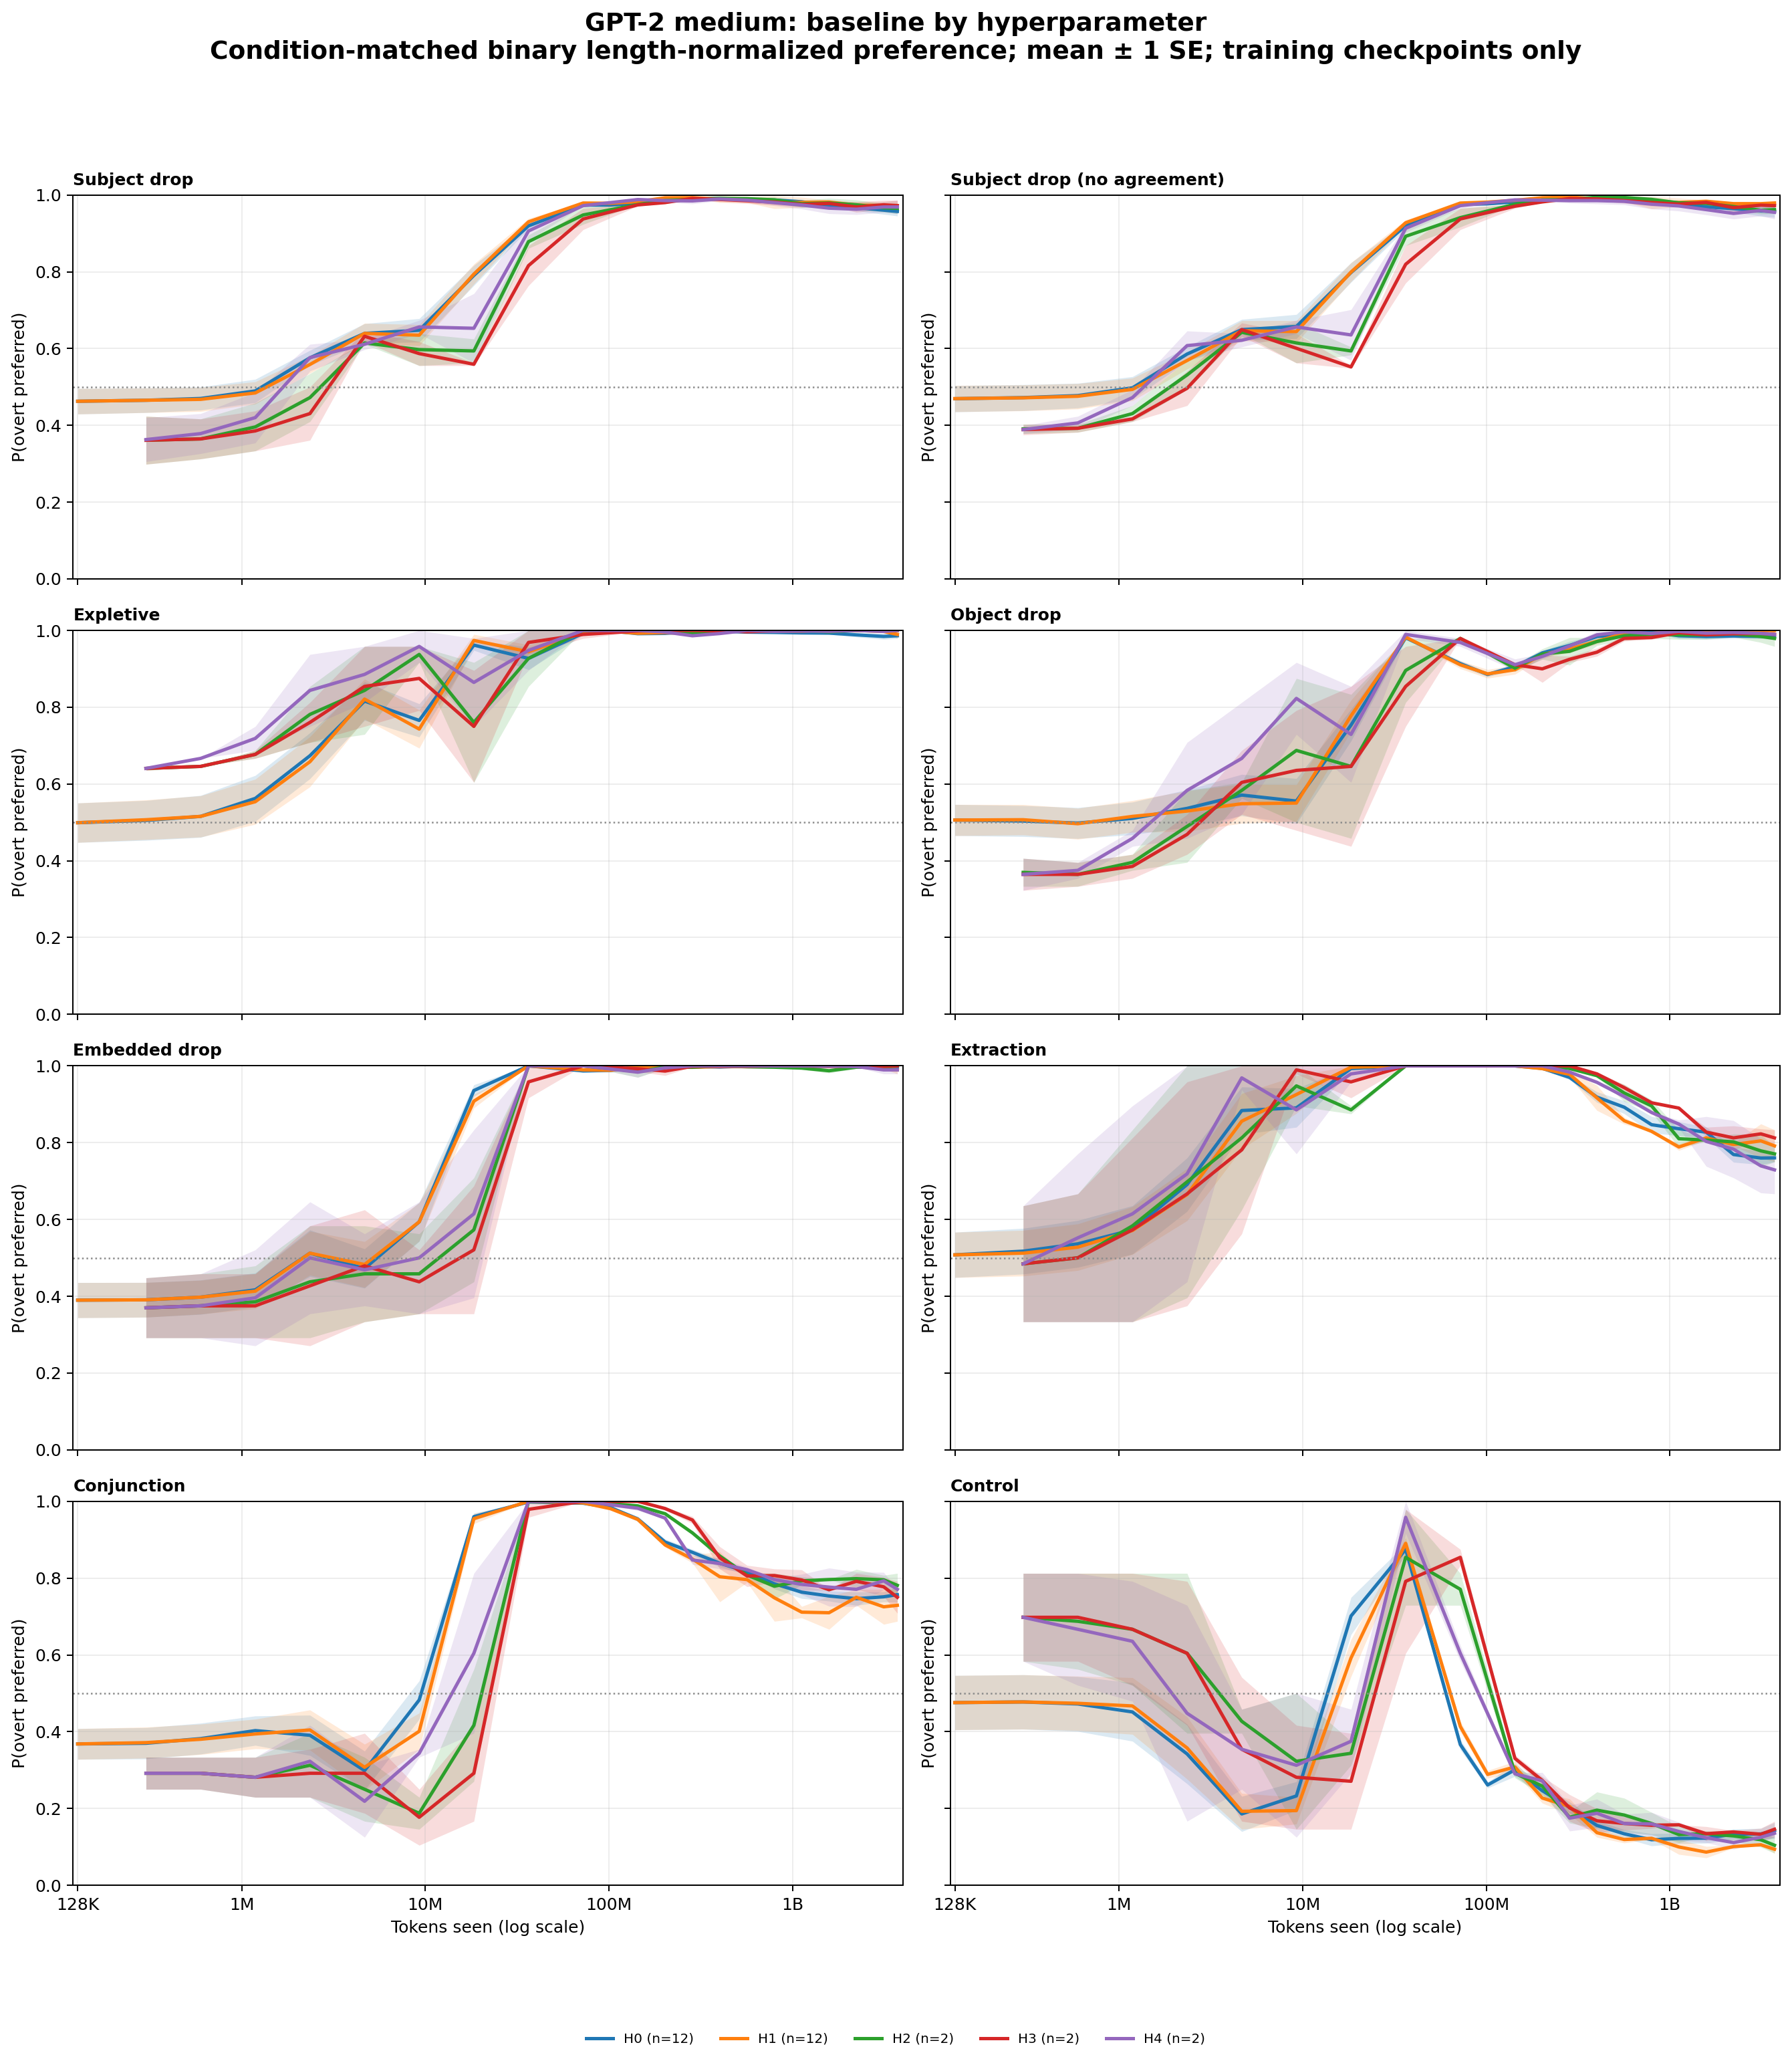

Data behind this chart, as committed beside it:
architecture, hp_rank, category, cell_id, bin_center, preference
gpt2_medium, 0, conjunction, gpt2_medium-en-baseline-h0-s137, 128000, 0.3333
gpt2_medium, 0, conjunction, gpt2_medium-en-baseline-h0-s137, 301354, 0.3333
gpt2_medium, 0, conjunction, gpt2_medium-en-baseline-h0-s137, 597819, 0.3333
gpt2_medium, 0, conjunction, gpt2_medium-en-baseline-h0-s137, 1185940, 0.375
gpt2_medium, 0, conjunction, gpt2_medium-en-baseline-h0-s137, 2352643, 0.3333
gpt2_medium, 0, conjunction, gpt2_medium-en-baseline-h0-s137, 4667123, 0.2292
gpt2_medium, 0, conjunction, gpt2_medium-en-baseline-h0-s137, 9258539, 0.4583
gpt2_medium, 0, conjunction, gpt2_medium-en-baseline-h0-s137, 18366892, 1.0
gpt2_medium, 0, conjunction, gpt2_medium-en-baseline-h0-s137, 36435847, 1.0
gpt2_medium, 0, conjunction, gpt2_medium-en-baseline-h0-s137, 72280653, 0.9965
gpt2_medium, 0, conjunction, gpt2_medium-en-baseline-h0-s137, 101804897, 0.9881
gpt2_medium, 0, conjunction, gpt2_medium-en-baseline-h0-s137, 143388813, 0.9766
gpt2_medium, 0, conjunction, gpt2_medium-en-baseline-h0-s137, 201958375, 0.9137
gpt2_medium, 0, conjunction, gpt2_medium-en-baseline-h0-s137, 284451657, 0.872
gpt2_medium, 0, conjunction, gpt2_medium-en-baseline-h0-s137, 400640702, 0.872
gpt2_medium, 0, conjunction, gpt2_medium-en-baseline-h0-s137, 564289109, 0.8095
gpt2_medium, 0, conjunction, gpt2_medium-en-baseline-h0-s137, 794782449, 0.8021
gpt2_medium, 0, conjunction, gpt2_medium-en-baseline-h0-s137, 1119424655, 0.8155
gpt2_medium, 0, conjunction, gpt2_medium-en-baseline-h0-s137, 1576672409, 0.7946
gpt2_medium, 0, conjunction, gpt2_medium-en-baseline-h0-s137, 2220690669, 0.7917
gpt2_medium, 0, conjunction, gpt2_medium-en-baseline-h0-s137, 3127768976, 0.7812
gpt2_medium, 0, conjunction, gpt2_medium-en-baseline-h0-s137, 3712000000, 0.7708
gpt2_medium, 0, conjunction, gpt2_medium-en-baseline-h0-s1415936399, 128000, 0.2917
gpt2_medium, 0, conjunction, gpt2_medium-en-baseline-h0-s1415936399, 301354, 0.2917
gpt2_medium, 0, conjunction, gpt2_medium-en-baseline-h0-s1415936399, 597819, 0.2917
gpt2_medium, 0, conjunction, gpt2_medium-en-baseline-h0-s1415936399, 1185940, 0.2917
gpt2_medium, 0, conjunction, gpt2_medium-en-baseline-h0-s1415936399, 2352643, 0.1875
gpt2_medium, 0, conjunction, gpt2_medium-en-baseline-h0-s1415936399, 4667123, 0.08333
gpt2_medium, 0, conjunction, gpt2_medium-en-baseline-h0-s1415936399, 9258539, 0.4583
gpt2_medium, 0, conjunction, gpt2_medium-en-baseline-h0-s1415936399, 18366892, 0.9583
gpt2_medium, 0, conjunction, gpt2_medium-en-baseline-h0-s1415936399, 36435847, 1.0
gpt2_medium, 0, conjunction, gpt2_medium-en-baseline-h0-s1415936399, 72280653, 0.9965
gpt2_medium, 0, conjunction, gpt2_medium-en-baseline-h0-s1415936399, 101804897, 0.997
gpt2_medium, 0, conjunction, gpt2_medium-en-baseline-h0-s1415936399, 143388813, 0.9661
gpt2_medium, 0, conjunction, gpt2_medium-en-baseline-h0-s1415936399, 201958375, 0.875
gpt2_medium, 0, conjunction, gpt2_medium-en-baseline-h0-s1415936399, 284451657, 0.8646
gpt2_medium, 0, conjunction, gpt2_medium-en-baseline-h0-s1568568120, 128000, 0.2292
gpt2_medium, 0, conjunction, gpt2_medium-en-baseline-h0-s1568568120, 301354, 0.2292
gpt2_medium, 0, conjunction, gpt2_medium-en-baseline-h0-s1568568120, 597819, 0.25
gpt2_medium, 0, conjunction, gpt2_medium-en-baseline-h0-s1568568120, 1185940, 0.3333
gpt2_medium, 0, conjunction, gpt2_medium-en-baseline-h0-s1568568120, 2352643, 0.4375
gpt2_medium, 0, conjunction, gpt2_medium-en-baseline-h0-s1568568120, 4667123, 0.2917
gpt2_medium, 0, conjunction, gpt2_medium-en-baseline-h0-s1568568120, 9258539, 0.3542
gpt2_medium, 0, conjunction, gpt2_medium-en-baseline-h0-s1568568120, 18366892, 0.9375
gpt2_medium, 0, conjunction, gpt2_medium-en-baseline-h0-s1568568120, 36435847, 1.0
gpt2_medium, 0, conjunction, gpt2_medium-en-baseline-h0-s1568568120, 72280653, 1.0
gpt2_medium, 0, conjunction, gpt2_medium-en-baseline-h0-s1568568120, 101804897, 0.9821
gpt2_medium, 0, conjunction, gpt2_medium-en-baseline-h0-s1568568120, 143388813, 0.9219
gpt2_medium, 0, conjunction, gpt2_medium-en-baseline-h0-s1568568120, 201958375, 0.8393
gpt2_medium, 0, conjunction, gpt2_medium-en-baseline-h0-s1568568120, 284451657, 0.8244
gpt2_medium, 0, conjunction, gpt2_medium-en-baseline-h0-s1568568120, 400640702, 0.8214
gpt2_medium, 0, conjunction, gpt2_medium-en-baseline-h0-s1568568120, 564289109, 0.8155
gpt2_medium, 0, conjunction, gpt2_medium-en-baseline-h0-s1568568120, 794782449, 0.7448
gpt2_medium, 0, conjunction, gpt2_medium-en-baseline-h0-s1568568120, 1119424655, 0.7173
gpt2_medium, 0, conjunction, gpt2_medium-en-baseline-h0-s1568568120, 1576672409, 0.75
gpt2_medium, 0, conjunction, gpt2_medium-en-baseline-h0-s1568568120, 2220690669, 0.7674
gpt2_medium, 0, conjunction, gpt2_medium-en-baseline-h0-s1568568120, 3127768976, 0.7786
gpt2_medium, 0, conjunction, gpt2_medium-en-baseline-h0-s1568568120, 3712000000, 0.8125
gpt2_medium, 0, conjunction, gpt2_medium-en-baseline-h0-s1595274352, 128000, 0.5208
gpt2_medium, 0, conjunction, gpt2_medium-en-baseline-h0-s1595274352, 301354, 0.5208
... 4,100 more rows
